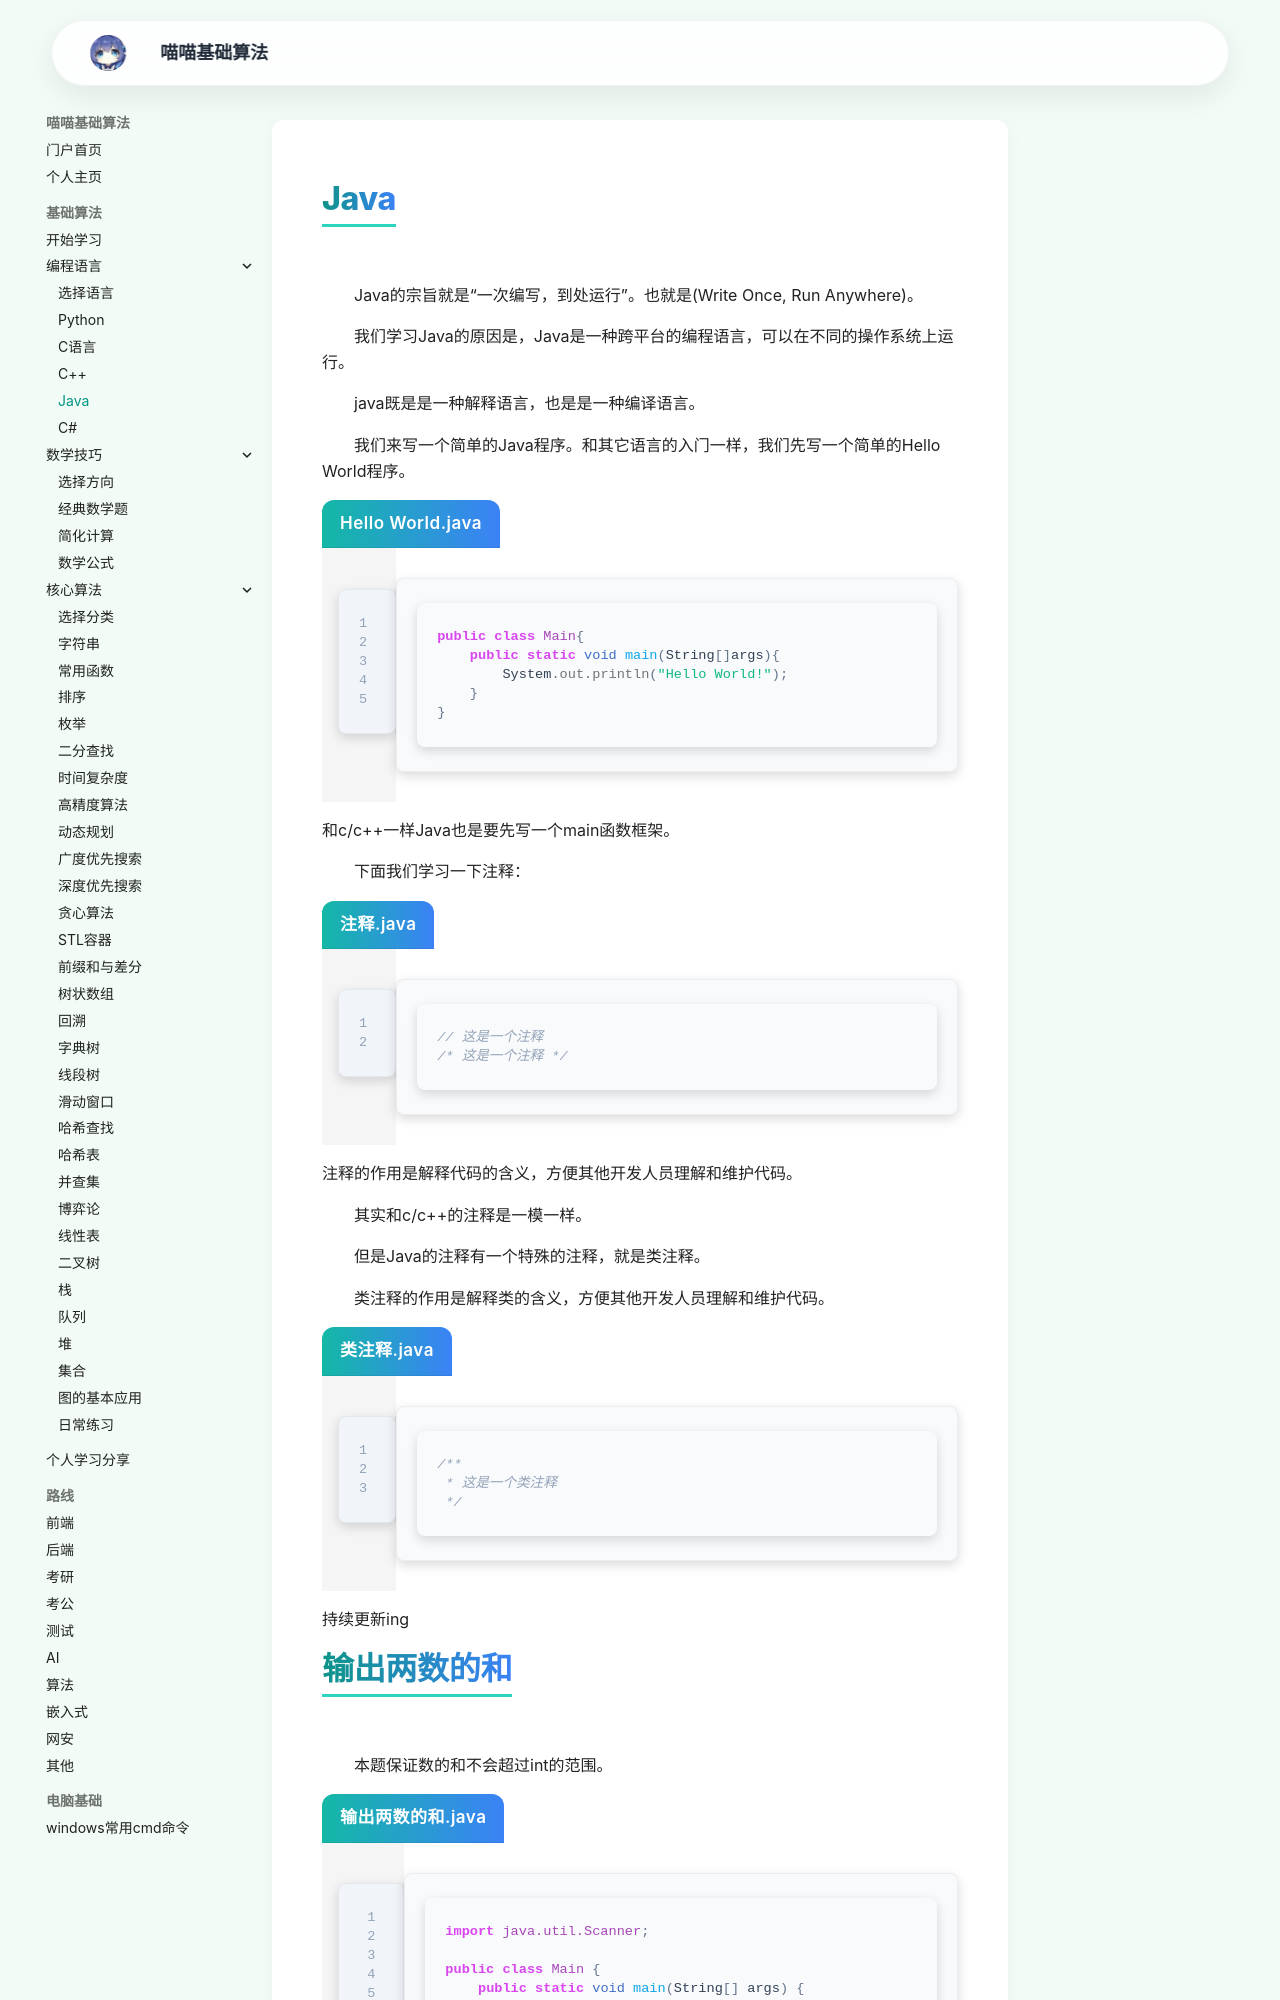

repository: jiana2006/suanfajichu · page: java/index.html · generator: mkdocs

<h1>Java</h1>

Java的宗旨就是“一次编写，到处运行”。也就是(Write Once, Run Anywhere)。

我们学习Java的原因是，Java是一种跨平台的编程语言，可以在不同的操作系统上运行。

java既是是一种解释语言，也是是一种编译语言。

我们来写一个简单的Java程序。和其它语言的入门一样，我们先写一个简单的Hello World程序。

```java linenums="1" title="Hello World.java"
public class Main{
    public static void main(String[]args){
        System.out.println("Hello World!");
    }
}
```
和c/c++一样Java也是要先写一个main函数框架。

下面我们学习一下注释：

```java linenums="1" title="注释.java"
// 这是一个注释
/* 这是一个注释 */
```
注释的作用是解释代码的含义，方便其他开发人员理解和维护代码。

其实和c/c++的注释是一模一样。

但是Java的注释有一个特殊的注释，就是类注释。

类注释的作用是解释类的含义，方便其他开发人员理解和维护代码。

```java linenums="1" title="类注释.java"
/**
 * 这是一个类注释
 */
```
持续更新ing


<h1>输出两数的和</h1>
本题保证数的和不会超过int的范围。

```java linenums="1" title="输出两数的和.java"
import java.util.Scanner;

public class Main {
    public static void main(String[] args) {
        Scanner sc = new Scanner(System.in);
        int a = sc.nextInt();
        int b = sc.nextInt();
        System.out.println(a+b);
    }
}
```

<h2>这里我们介绍一下各个部分的作用：</h2>
<b>1.</b><p>import java.util.Scanner;</p>
<p><b>作用： 导入工具箱。</b></p>
<p>解释： Java 自带了很多功能，但为了节省资源，默认不是全都加载的。Scanner 是 Java 提供的一个用来读取用户输入的工具（相当于一个扫码枪）。import 就是告诉 Java：“我要用这个工具箱了，帮我提前拿过来。”</p>
<b>2.</b><p>public class Main {……}</p>
<p><b>作用： 定义一个类。</b></p>
